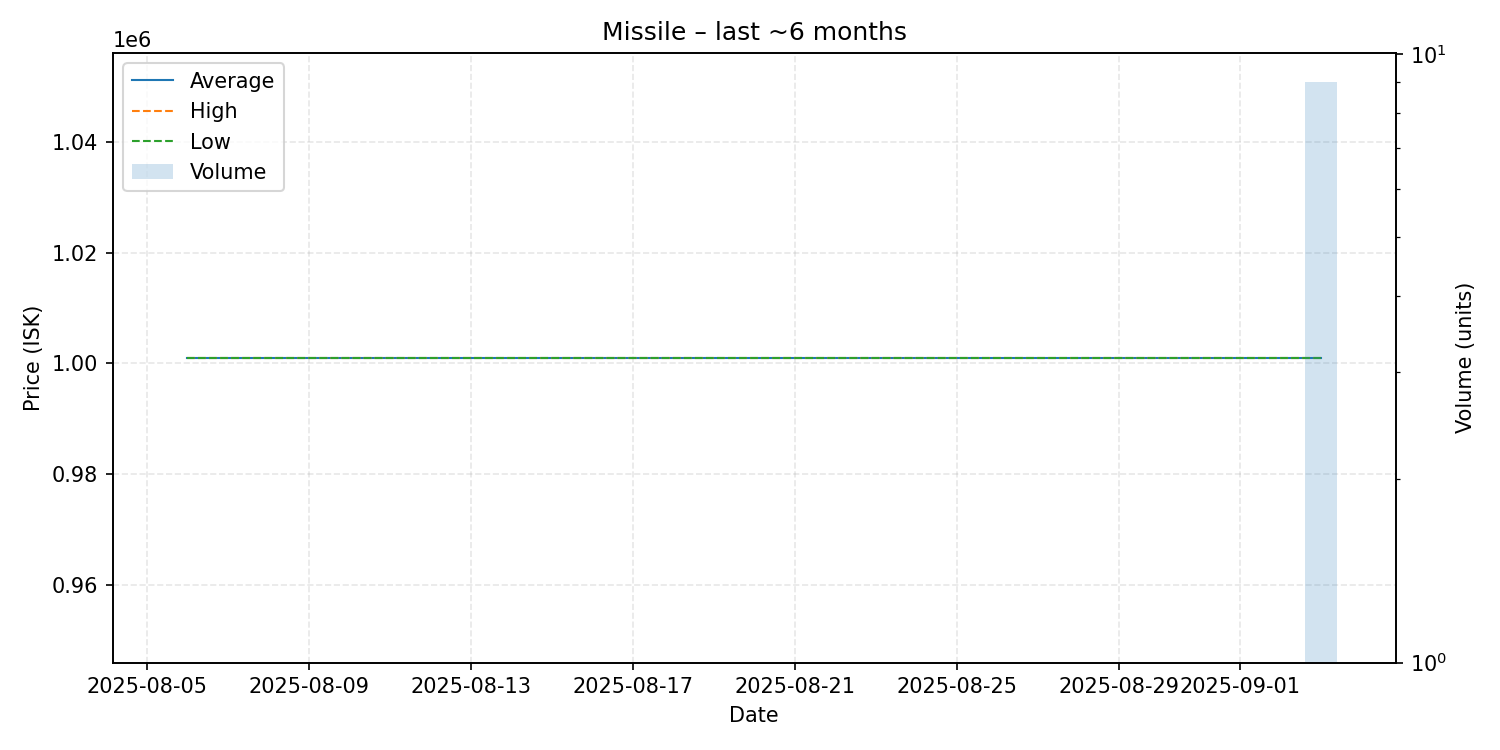

Source data for this figure (header and first rows):
date, average, highest, lowest, order_count, volume
2025-08-06, 1001000, 1001000, 1001000, 1, 1
2025-09-03, 1001000, 1001000, 1001000, 1, 9
